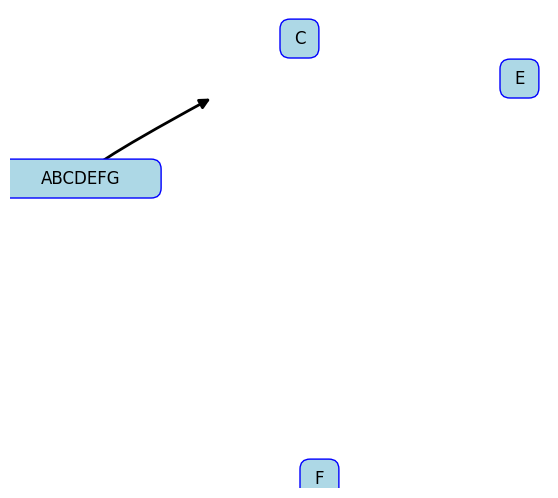

The matplotlib source for this figure:
import matplotlib.pyplot as plt
from matplotlib.patches import BoxStyle, FancyBboxPatch, FancyArrowPatch
from matplotlib.path import Path

import numpy as np

# Set-up the node data

node_width_ABCDEFG = 116/72  # inches
node_height_ABCDEFG = 28/72  # inches
node_center_x_ABCDEFG = 0 + 58/72  # inches
node_center_y_ABCDEFG = 3 + 14/72  # inches
lower_left_corner_ABCDEFG = [node_center_x_ABCDEFG - node_width_ABCDEFG/2,
                       node_center_y_ABCDEFG - node_height_ABCDEFG/2]

node_width_F = 28/72  # inches
node_height_F = 28/72  # inches
node_center_x_F = 3 + 14/72  # inches
node_center_y_F = 0 + 14/72  # inches
lower_left_corner_F = [node_center_x_F - node_width_F/2,
                       node_center_y_F - node_height_F/2]

node_width_E = 28/72  # inches
node_height_E = 28/72  # inches
node_center_x_E = 5 + 14/72  # inches
node_center_y_E = 4 + 14/72  # inches
lower_left_corner_E = [node_center_x_E - node_width_E/2,
                       node_center_y_E - node_height_E/2]

node_width_C = 28/72  # inches
node_height_C = 28/72  # inches
node_center_x_C = 2.8 + 14/72  # inches
node_center_y_C = 4.4 + 14/72  # inches
lower_left_corner_C = [node_center_x_C - node_width_C/2,
                       node_center_y_C - node_height_C/2]

# Compute size parameters needed to create the figure

# left edge of box ABCDEFG to right edge of box E
network_width_inches = (
        (node_center_x_E + node_width_E/2) - 
        (node_center_x_ABCDEFG - node_width_ABCDEFG/2))

# top edge of box C to bottom edge of box F
network_height_inches = (
        (node_center_y_C + node_height_C/2) - 
        (node_center_y_F - node_height_F/2))

print("network width inches: ", network_width_inches)
print("network height inches: ", network_height_inches)

#WIDTH_SHIFT = .75  # width of left margin 
#HEIGHT_SHIFT = 0.5  # height of bottom margin

# when these are zero, the node boxes for ABCDEFG and F fall outside the axes
WIDTH_SHIFT = 0  
HEIGHT_SHIFT = 0

PORTION_OF_PLOT_INSIDE_THE_MARGINS = 1

fig_width_inches = network_width_inches/PORTION_OF_PLOT_INSIDE_THE_MARGINS
fig_height_inches = network_height_inches/PORTION_OF_PLOT_INSIDE_THE_MARGINS

# These enlargements are not big enough
# fig_width_inches = network_width_inches + 2*WIDTH_SHIFT
# fig_height_inches = network_height_inches + 2*HEIGHT_SHIFT

print("fig width inches: ", fig_width_inches)
print("fig height inches: ", fig_height_inches)

# Create the figure

fig = plt.figure(figsize=(fig_width_inches, fig_height_inches), dpi=72)

fig.subplots_adjust(0,0,1,1)

ax = plt.gca()

# Plotting in inches

# Create the reactions

start_point = np.array([node_center_x_ABCDEFG, node_center_y_ABCDEFG])

end_point = np.array([node_center_x_ABCDEFG + 1.3, node_center_y_ABCDEFG + .8])
            
control_point_1 = np.array([node_center_x_ABCDEFG + .1, node_center_y_ABCDEFG + .1])

control_point_2 = np.array([node_center_x_ABCDEFG + .2, node_center_y_ABCDEFG + .2])

cubic_bezier_curve_path = Path(
        [start_point,
         control_point_1,
         control_point_2,
         end_point],
         [Path.MOVETO, Path.CURVE4, Path.CURVE4, Path.CURVE4])

fap = FancyArrowPatch(
                    facecolor="black",
                    edgecolor="black",
                    arrowstyle="-|>",
                    clip_on=False,
                    linewidth=2,
                    mutation_scale=15,
                    path=cubic_bezier_curve_path,
                    transform=fig.dpi_scale_trans
                    )


# Create the node boxes

node_patch_ABCDEFG = FancyBboxPatch(
            [lower_left_corner_ABCDEFG[0] + WIDTH_SHIFT, 
             lower_left_corner_ABCDEFG[1] + HEIGHT_SHIFT],
            node_width_ABCDEFG,
            node_height_ABCDEFG,
            edgecolor="blue",
            facecolor="lightblue",
            linewidth=1,
            boxstyle=BoxStyle("round", 
                              pad=0,
                              rounding_size=.1),
            transform=fig.dpi_scale_trans
            )

node_patch_C = FancyBboxPatch(
            [lower_left_corner_C[0] + WIDTH_SHIFT, 
             lower_left_corner_C[1] + HEIGHT_SHIFT],
            node_width_C,
            node_height_C,
            edgecolor="blue",
            facecolor="lightblue",
            linewidth=1,
            boxstyle=BoxStyle("round", 
                              pad=0,
                              rounding_size=.1),
            transform=fig.dpi_scale_trans
            )
            
node_patch_E = FancyBboxPatch(
            [lower_left_corner_E[0] + WIDTH_SHIFT, 
             lower_left_corner_E[1] + HEIGHT_SHIFT],
            node_width_E,
            node_height_E,
            edgecolor="blue",
            facecolor="lightblue",
            linewidth=1,
            boxstyle=BoxStyle("round", 
                              pad=0,
                              rounding_size=.1),
            transform=fig.dpi_scale_trans
            )            

node_patch_F = FancyBboxPatch(
            [lower_left_corner_F[0] + WIDTH_SHIFT, 
             lower_left_corner_F[1] + HEIGHT_SHIFT],
            node_width_F,
            node_height_F,
            edgecolor="blue",
            facecolor="lightblue",
            linewidth=1,
            boxstyle=BoxStyle("round", 
                              pad=0,
                              rounding_size=.1),
            transform=fig.dpi_scale_trans
            )
            
ax.add_patch(fap)            
ax.add_patch(node_patch_ABCDEFG)
ax.add_patch(node_patch_C)
ax.add_patch(node_patch_E)
ax.add_patch(node_patch_F)


# Add text labels for the nodes

plt.text(
        node_center_x_ABCDEFG + WIDTH_SHIFT,
        node_center_y_ABCDEFG + HEIGHT_SHIFT,
        "ABCDEFG",
        fontsize=12,
        color="black",
        fontname="Verdana",
        fontstyle="normal",
        horizontalalignment="center",
        verticalalignment="center",
        transform=fig.dpi_scale_trans
        )

plt.text(
        node_center_x_C + WIDTH_SHIFT,
        node_center_y_C + HEIGHT_SHIFT,
        "C",
        fontsize=12,
        color="black",
        fontname="Verdana",
        fontstyle="normal",
        horizontalalignment="center",
        verticalalignment="center",
        transform=fig.dpi_scale_trans
        )

plt.text(
        node_center_x_E + WIDTH_SHIFT,
        node_center_y_E + HEIGHT_SHIFT,
        "E",
        fontsize=12,
        color="black",
        fontname="Verdana",
        fontstyle="normal",
        horizontalalignment="center",
        verticalalignment="center",
        transform=fig.dpi_scale_trans
        )

plt.text(
        node_center_x_F + WIDTH_SHIFT,
        node_center_y_F + HEIGHT_SHIFT,
        "F",
        fontsize=12,
        color="black",
        fontname="Verdana",
        fontstyle="normal",
        horizontalalignment="center",
        verticalalignment="center",
        transform=fig.dpi_scale_trans
        )
                
plt.axis("equal")

plt.axis("off")

plt.show()

fig.savefig("node_example_subplots_adjust.png")
